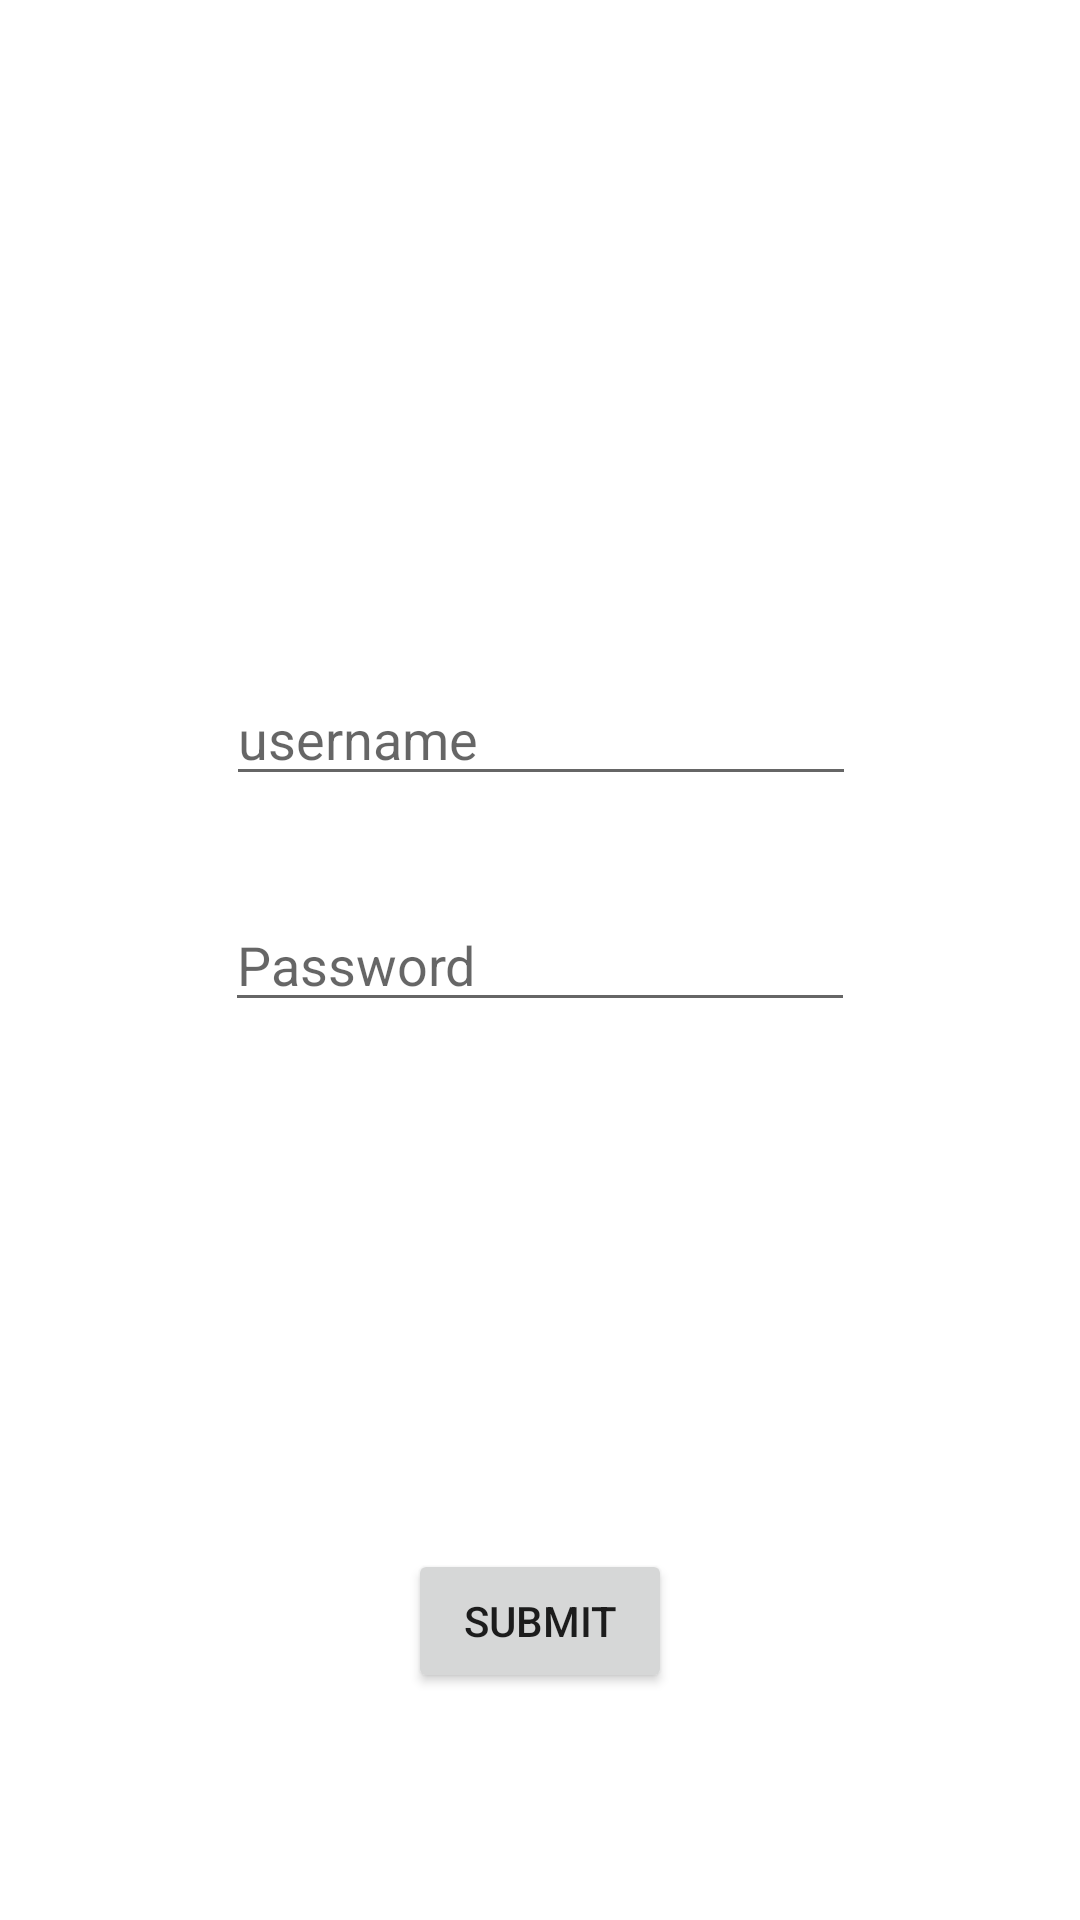

Produce the Android XML layout that renders to this screen, including the resource entries it uses.
<!-- AndroidManifest.xml: application theme Theme.Midterm202206 -->
<!-- res/layout/activity_main3.xml -->
<?xml version="1.0" encoding="utf-8"?>
<androidx.constraintlayout.widget.ConstraintLayout xmlns:android="http://schemas.android.com/apk/res/android"
    xmlns:app="http://schemas.android.com/apk/res-auto"
    xmlns:tools="http://schemas.android.com/tools"
    android:layout_width="match_parent"
    android:layout_height="match_parent"
    tools:context=".MainActivity">


    <EditText
        android:id="@+id/Name1"
        android:layout_width="wrap_content"
        android:layout_height="wrap_content"
        android:layout_marginTop="224dp"
        android:ems="10"
        android:hint="username"
        android:inputType="textPersonName"
        app:layout_constraintEnd_toEndOf="parent"
        app:layout_constraintHorizontal_bias="0.502"
        app:layout_constraintStart_toStartOf="parent"
        app:layout_constraintTop_toTopOf="parent" />

    <EditText
        android:id="@+id/Password1"
        android:layout_width="wrap_content"
        android:layout_height="wrap_content"
        android:ems="10"
        android:hint="Password"
        android:inputType="textPassword"
        app:layout_constraintBottom_toBottomOf="parent"
        app:layout_constraintEnd_toEndOf="parent"
        app:layout_constraintStart_toStartOf="parent"
        app:layout_constraintTop_toTopOf="parent" />

    <Button
        android:id="@+id/button1"
        android:layout_width="wrap_content"
        android:layout_height="wrap_content"
        android:text="Submit"
        app:layout_constraintBottom_toBottomOf="parent"
        app:layout_constraintEnd_toEndOf="parent"
        app:layout_constraintStart_toStartOf="parent"
        app:layout_constraintTop_toBottomOf="@+id/Password1"
        app:layout_constraintVertical_bias="0.699" />

</androidx.constraintlayout.widget.ConstraintLayout>
<!-- resources referenced by this layout -->
<resources>
  <style name="Theme.Midterm202206" parent="Theme.MaterialComponents.DayNight.DarkActionBar">
          
          <item name="colorPrimary">@color/purple_500</item>
          <item name="colorPrimaryVariant">@color/purple_700</item>
          <item name="colorOnPrimary">@color/white</item>
          
          <item name="colorSecondary">@color/teal_200</item>
          <item name="colorSecondaryVariant">@color/teal_700</item>
          <item name="colorOnSecondary">@color/black</item>
          
          <item name="android:statusBarColor" tools:targetApi="l">?attr/colorPrimaryVariant</item>
          
      </style>
  <!-- not gathered from this repository: default colours our renderer supplied (Android Studio template values) -->
  <color name="purple_500">#FF6200EE</color>
  <color name="purple_700">#FF3700B3</color>
  <color name="teal_200">#FF03DAC5</color>
  <color name="teal_700">#FF018786</color>
  <color name="black">#FF000000</color>
  <color name="white">#FFFFFFFF</color>
</resources>
